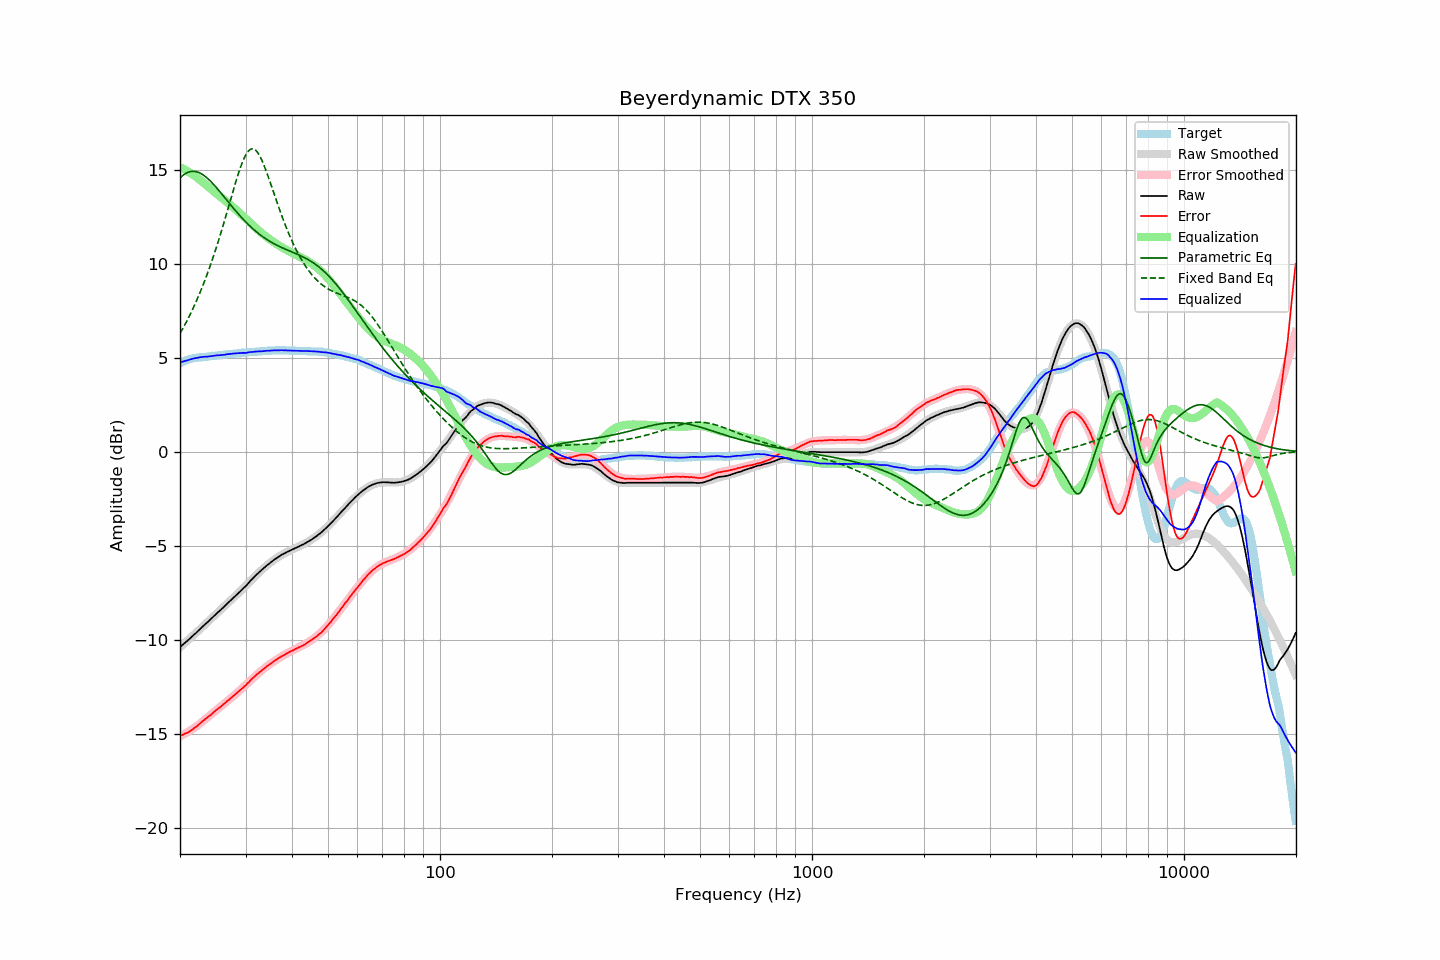

The data file committed next to this chart (first rows):
frequency, raw, error, smoothed, error_smoothed, equalization, parametric_eq, fixed_band_eq, equalized_raw, equalized_smoothed, target
20.00, -10.39, -15.10, -10.39, -15.13, 15.13, 14.55, 6.29, 4.74, 4.74, 4.71
20.20, -10.31, -15.06, -10.31, -15.08, 15.08, 14.63, 6.44, 4.77, 4.77, 4.75
20.40, -10.24, -15.03, -10.24, -15.04, 15.04, 14.70, 6.59, 4.80, 4.80, 4.80
20.61, -10.16, -14.99, -10.16, -14.99, 14.99, 14.76, 6.75, 4.83, 4.83, 4.82
20.81, -10.09, -14.95, -10.09, -14.94, 14.94, 14.81, 6.91, 4.85, 4.86, 4.87
21.02, -10.01, -14.91, -10.01, -14.89, 14.89, 14.85, 7.08, 4.88, 4.88, 4.90
21.23, -9.94, -14.86, -9.93, -14.84, 14.84, 14.88, 7.25, 4.90, 4.91, 4.92
21.44, -9.86, -14.80, -9.86, -14.78, 14.78, 14.90, 7.42, 4.93, 4.93, 4.95
21.66, -9.78, -14.75, -9.78, -14.73, 14.73, 14.91, 7.60, 4.95, 4.95, 4.96
21.87, -9.70, -14.67, -9.70, -14.67, 14.67, 14.90, 7.79, 4.97, 4.97, 4.98
22.09, -9.63, -14.62, -9.62, -14.61, 14.61, 14.89, 7.98, 4.98, 4.99, 4.99
22.31, -9.55, -14.55, -9.54, -14.55, 14.55, 14.86, 8.17, 5.00, 5.00, 5.00
22.54, -9.46, -14.48, -9.47, -14.48, 14.48, 14.83, 8.37, 5.02, 5.02, 5.01
22.76, -9.38, -14.40, -9.38, -14.41, 14.41, 14.79, 8.58, 5.03, 5.03, 5.02
22.99, -9.30, -14.32, -9.30, -14.34, 14.34, 14.74, 8.79, 5.04, 5.04, 5.02
23.22, -9.22, -14.25, -9.22, -14.27, 14.27, 14.68, 9.01, 5.05, 5.04, 5.03
23.45, -9.14, -14.18, -9.14, -14.20, 14.20, 14.61, 9.23, 5.06, 5.05, 5.04
23.69, -9.07, -14.13, -9.06, -14.13, 14.13, 14.54, 9.46, 5.05, 5.06, 5.05
23.92, -8.99, -14.05, -8.98, -14.06, 14.06, 14.47, 9.69, 5.07, 5.07, 5.07
24.16, -8.91, -13.99, -8.91, -13.98, 13.98, 14.38, 9.93, 5.07, 5.08, 5.08
24.40, -8.83, -13.93, -8.83, -13.91, 13.91, 14.29, 10.18, 5.08, 5.09, 5.10
24.65, -8.74, -13.84, -8.75, -13.84, 13.84, 14.20, 10.44, 5.10, 5.10, 5.09
24.89, -8.66, -13.76, -8.67, -13.77, 13.77, 14.11, 10.70, 5.12, 5.11, 5.10
25.14, -8.58, -13.69, -8.59, -13.71, 13.71, 14.01, 10.96, 5.13, 5.12, 5.11
25.39, -8.51, -13.63, -8.51, -13.64, 13.64, 13.91, 11.23, 5.13, 5.13, 5.13
25.65, -8.43, -13.58, -8.43, -13.57, 13.57, 13.81, 11.51, 5.14, 5.14, 5.14
25.91, -8.35, -13.50, -8.35, -13.49, 13.49, 13.70, 11.79, 5.14, 5.15, 5.14
26.16, -8.27, -13.42, -8.26, -13.42, 13.42, 13.60, 12.08, 5.16, 5.16, 5.15
26.43, -8.19, -13.36, -8.18, -13.35, 13.35, 13.49, 12.37, 5.16, 5.17, 5.16
26.69, -8.10, -13.27, -8.10, -13.28, 13.28, 13.39, 12.67, 5.18, 5.18, 5.17
26.96, -8.02, -13.22, -8.02, -13.21, 13.21, 13.28, 12.96, 5.19, 5.19, 5.19
27.23, -7.94, -13.15, -7.94, -13.14, 13.14, 13.18, 13.26, 5.20, 5.19, 5.20
27.50, -7.86, -13.07, -7.86, -13.07, 13.07, 13.07, 13.56, 5.21, 5.20, 5.20
27.77, -7.78, -12.98, -7.79, -13.00, 13.00, 12.97, 13.86, 5.22, 5.21, 5.21
28.05, -7.70, -12.92, -7.70, -12.93, 12.93, 12.87, 14.15, 5.23, 5.22, 5.22
28.33, -7.62, -12.84, -7.62, -12.85, 12.85, 12.77, 14.43, 5.23, 5.23, 5.22
28.62, -7.54, -12.78, -7.54, -12.78, 12.78, 12.67, 14.71, 5.24, 5.24, 5.23
28.90, -7.46, -12.70, -7.46, -12.70, 12.70, 12.57, 14.97, 5.24, 5.25, 5.24
29.19, -7.38, -12.62, -7.37, -12.62, 12.62, 12.48, 15.21, 5.24, 5.25, 5.24
29.48, -7.29, -12.56, -7.29, -12.55, 12.55, 12.39, 15.43, 5.26, 5.26, 5.27
29.78, -7.21, -12.48, -7.20, -12.47, 12.47, 12.29, 15.63, 5.26, 5.27, 5.26
30.08, -7.13, -12.41, -7.11, -12.39, 12.39, 12.21, 15.79, 5.25, 5.27, 5.27
30.38, -7.03, -12.31, -7.03, -12.31, 12.31, 12.12, 15.93, 5.27, 5.28, 5.27
30.68, -6.94, -12.23, -6.94, -12.23, 12.23, 12.04, 16.02, 5.29, 5.29, 5.29
30.99, -6.84, -12.14, -6.85, -12.15, 12.15, 11.96, 16.08, 5.30, 5.29, 5.29
31.30, -6.76, -12.06, -6.76, -12.06, 12.06, 11.88, 16.10, 5.30, 5.30, 5.29
31.61, -6.67, -11.97, -6.68, -11.99, 11.99, 11.80, 16.09, 5.32, 5.31, 5.30
31.93, -6.58, -11.90, -6.59, -11.91, 11.91, 11.73, 16.03, 5.33, 5.32, 5.31
32.24, -6.50, -11.81, -6.51, -11.83, 11.83, 11.66, 15.94, 5.33, 5.32, 5.32
32.57, -6.42, -11.76, -6.43, -11.76, 11.76, 11.59, 15.81, 5.34, 5.33, 5.33
32.89, -6.35, -11.68, -6.34, -11.68, 11.68, 11.52, 15.66, 5.33, 5.34, 5.33
33.22, -6.27, -11.61, -6.27, -11.61, 11.61, 11.46, 15.48, 5.34, 5.35, 5.34
33.55, -6.19, -11.54, -6.19, -11.54, 11.54, 11.40, 15.28, 5.35, 5.35, 5.35
33.89, -6.12, -11.48, -6.12, -11.48, 11.48, 11.34, 15.06, 5.36, 5.36, 5.36
34.23, -6.04, -11.41, -6.04, -11.41, 11.41, 11.28, 14.83, 5.37, 5.36, 5.36
34.57, -5.98, -11.35, -5.98, -11.35, 11.35, 11.23, 14.60, 5.37, 5.37, 5.37
34.92, -5.91, -11.29, -5.91, -11.28, 11.28, 11.18, 14.35, 5.37, 5.38, 5.37
35.27, -5.84, -11.23, -5.84, -11.22, 11.22, 11.13, 14.10, 5.38, 5.38, 5.38
35.62, -5.78, -11.17, -5.78, -11.16, 11.16, 11.08, 13.85, 5.38, 5.39, 5.38
35.97, -5.71, -11.09, -5.72, -11.11, 11.11, 11.03, 13.59, 5.40, 5.39, 5.38
... 635 more rows
